Image classification data set "datasets" (doroke7/landan-sample-python on GitHub). Class labels (4): club, diamond, heart, spade.

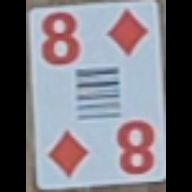
Label: diamond

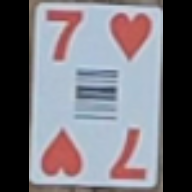
Label: heart

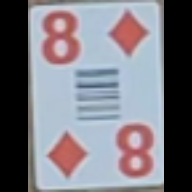
Label: diamond

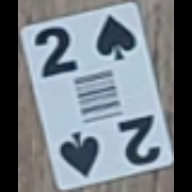
Label: spade

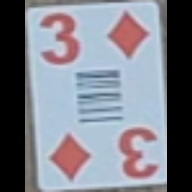
Label: diamond

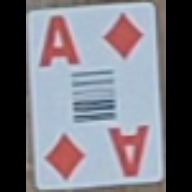
Label: diamond
